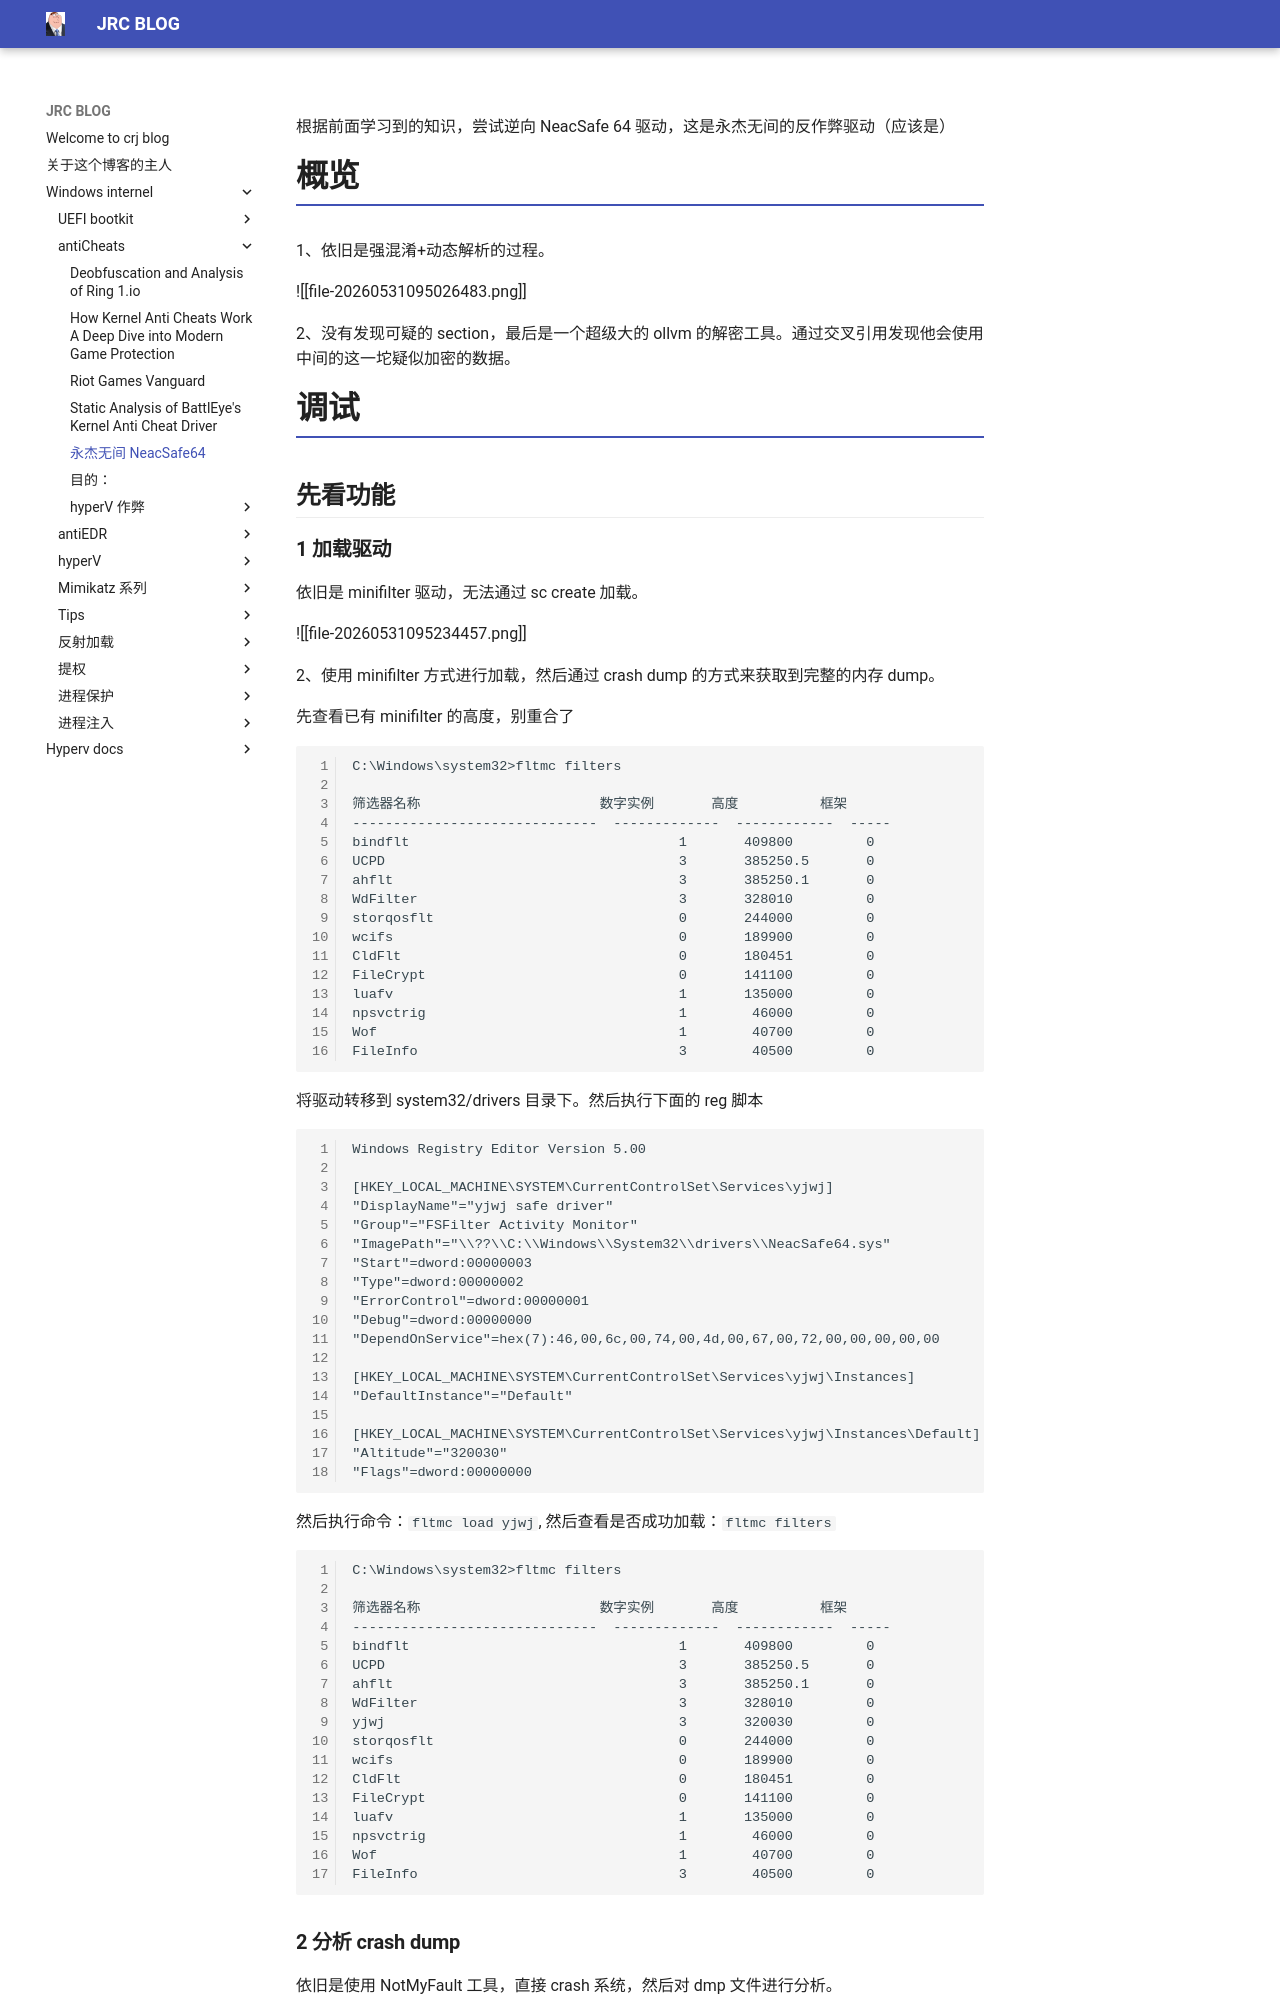

repository: crootkit/crootkit.github.io · page: Windows internel/antiCheats/永杰无间-NeacSafe64/index.html · generator: mkdocs

根据前面学习到的知识，尝试逆向 NeacSafe 64 驱动，这是永杰无间的反作弊驱动（应该是）

# 概览

1、依旧是强混淆+动态解析的过程。

![[file-20260531095026483.png]]

2、没有发现可疑的 section，最后是一个超级大的 ollvm 的解密工具。通过交叉引用发现他会使用中间的这一坨疑似加密的数据。

# 调试

## 先看功能

### 1 加载驱动

依旧是 minifilter 驱动，无法通过 sc create 加载。

![[file-20260531095234457.png]]

2、使用 minifilter 方式进行加载，然后通过 crash dump 的方式来获取到完整的内存 dump。

先查看已有 minifilter 的高度，别重合了
```
C:\Windows\system32>fltmc filters

筛选器名称                      数字实例       高度          框架
------------------------------  -------------  ------------  -----
bindflt                                 1       409800         0
UCPD                                    3       385250.5       0
ahflt                                   3       385250.1       0
WdFilter                                3       328010         0
storqosflt                              0       244000         0
wcifs                                   0       189900         0
CldFlt                                  0       180451         0
FileCrypt                               0       141100         0
luafv                                   1       135000         0
npsvctrig                               1        46000         0
Wof                                     1        40700         0
FileInfo                                3        40500         0
```

将驱动转移到 system32/drivers 目录下。然后执行下面的 reg 脚本
``` reg
Windows Registry Editor Version 5.00

[HKEY_LOCAL_MACHINE\SYSTEM\CurrentControlSet\Services\yjwj]
"DisplayName"="yjwj safe driver"
"Group"="FSFilter Activity Monitor"
"ImagePath"="\\??\\C:\\Windows\\System32\\drivers\\NeacSafe64.sys"
"Start"=dword:00000003
"Type"=dword:00000002
"ErrorControl"=dword:00000001
"Debug"=dword:00000000
"DependOnService"=hex(7):46,00,6c,00,74,00,4d,00,67,00,72,00,00,00,00,00

[HKEY_LOCAL_MACHINE\SYSTEM\CurrentControlSet\Services\yjwj\Instances]
"DefaultInstance"="Default"

[HKEY_LOCAL_MACHINE\SYSTEM\CurrentControlSet\Services\yjwj\Instances\Default]
"Altitude"="320030"
"Flags"=dword:00000000
```
然后执行命令：`fltmc load yjwj`, 然后查看是否成功加载：`fltmc filters`
``` log
C:\Windows\system32>fltmc filters

筛选器名称                      数字实例       高度          框架
------------------------------  -------------  ------------  -----
bindflt                                 1       409800         0
UCPD                                    3       385250.5       0
ahflt                                   3       385250.1       0
WdFilter                                3       328010         0
yjwj                                    3       320030         0
storqosflt                              0       244000         0
wcifs                                   0       189900         0
CldFlt                                  0       180451         0
FileCrypt                               0       141100         0
luafv                                   1       135000         0
npsvctrig                               1        46000         0
Wof                                     1        40700         0
FileInfo                                3        40500         0
```

### 2 分析 crash dump

依旧是使用 NotMyFault 工具，直接 crash 系统，然后对 dmp 文件进行分析。

1、定位驱动地址范围：
```
5: kd> lm m NeacSafe64
Browse full module list
start             end                 module name
fffff805`e9760000 fffff805`ea8b8000   NeacSafe64   (deferred)   
```
2、dump 驱动
```
5: kd> .writemem C:\Users\kerdbg\Desktop\byovd\mem_neacsafe64.sys fffff805`e9760000 fffff805`ea8b8000
Writing 1158001 bytes

Unable to read memory at fffff805`ea810000, file is incomplete
```
ida 分析了一下 dump 下的驱动，发现和原生的基本一致，没有什么太大的发现。
